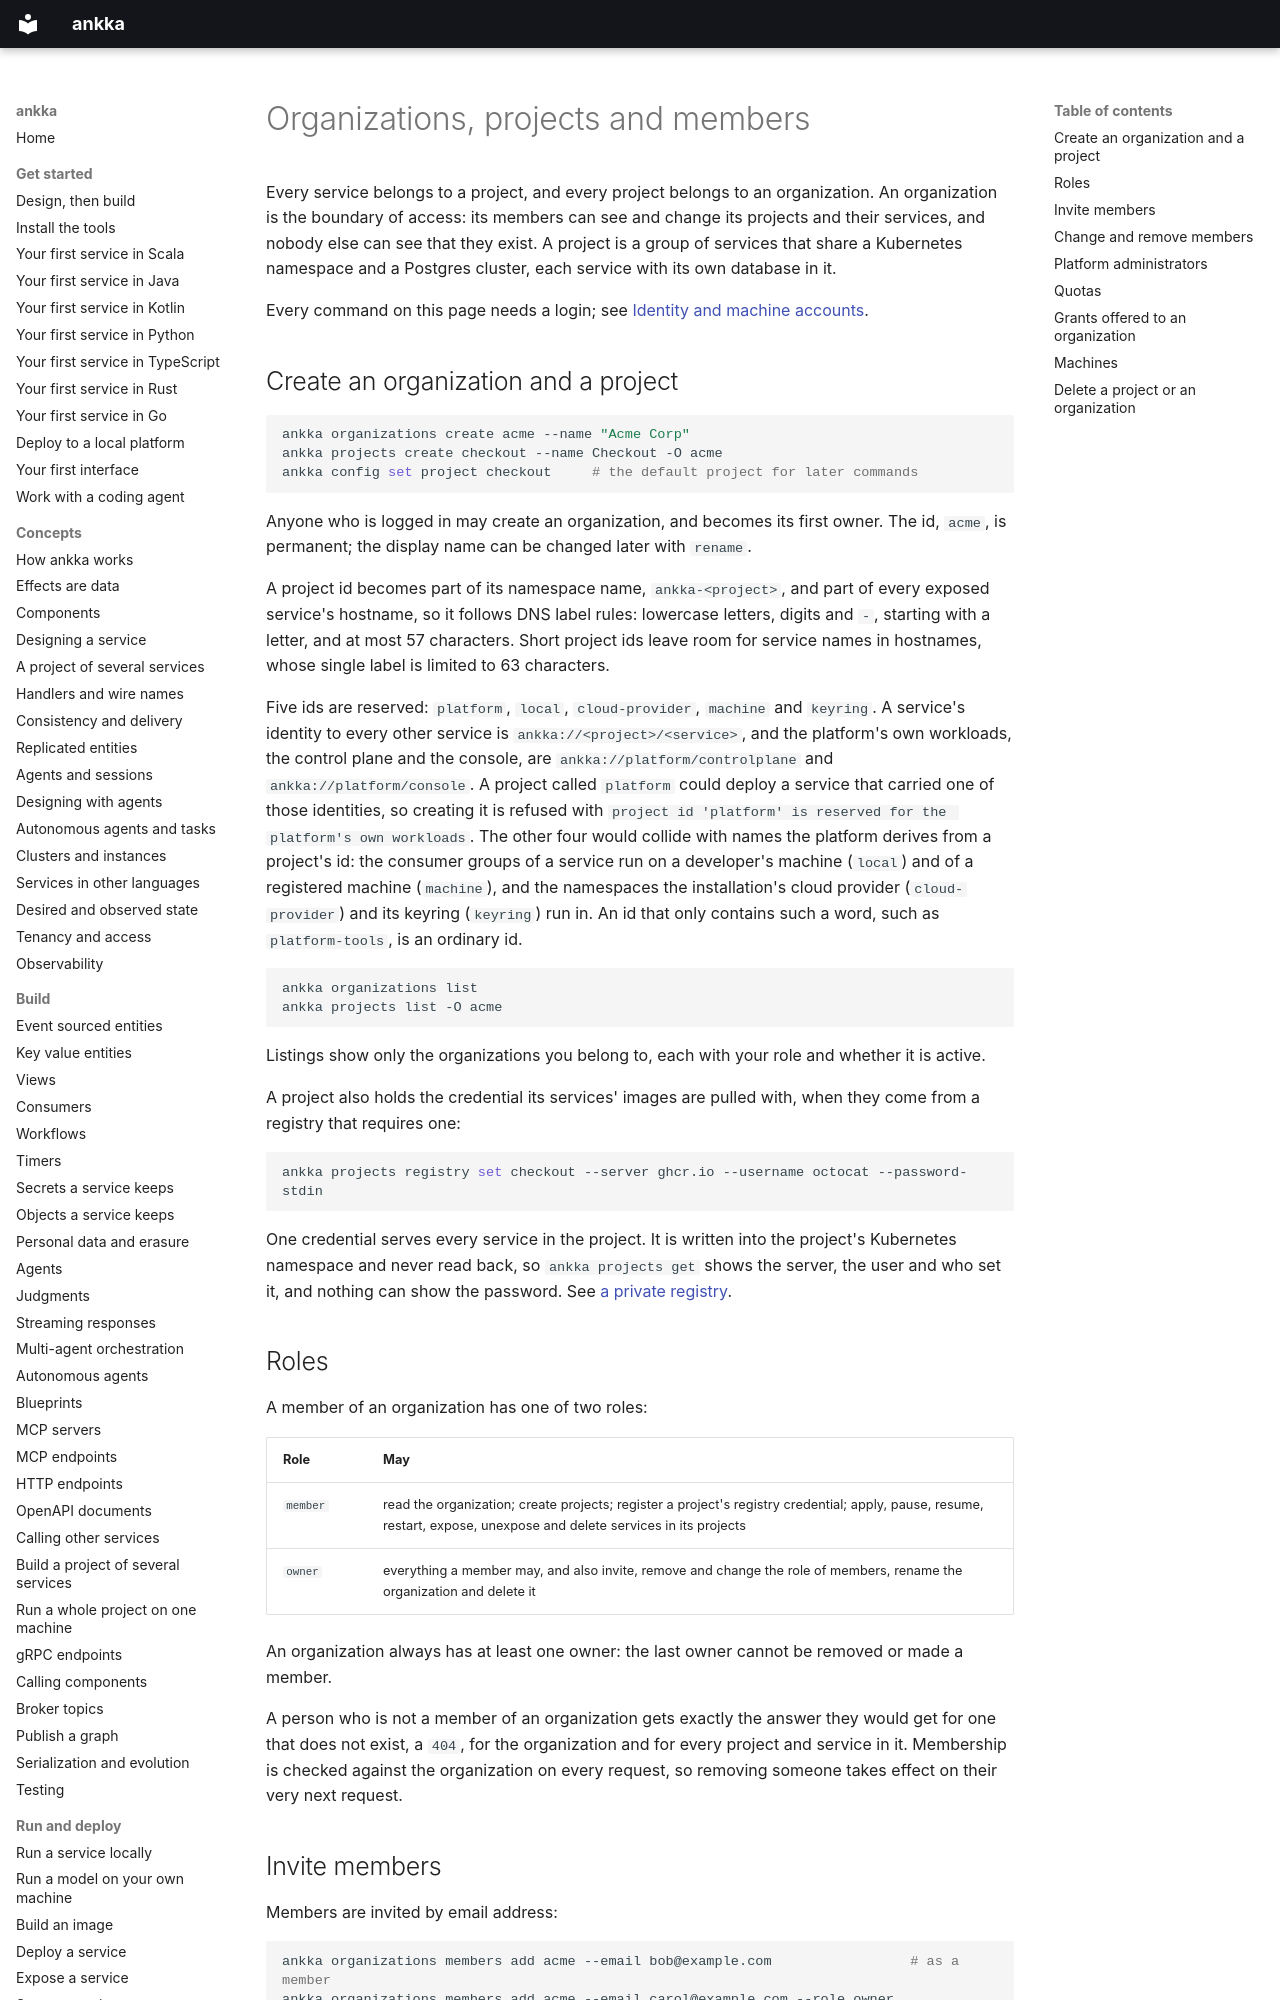

repository: thinkmorestupidless/ankka · page: platform/organizations/index.html · generator: mkdocs

---
title: Organizations, projects and members
description: Create organizations and projects, invite members by email, manage roles, and disable or delete an organization, with the rules the control plane enforces on each.
kind: guide
related: [concepts/tenancy-and-access.md, platform/identity.md, reference/cli.md]
---

# Organizations, projects and members

Every service belongs to a project, and every project belongs to an organization. An organization is the
boundary of access: its members can see and change its projects and their services, and nobody else can
see that they exist. A project is a group of services that share a Kubernetes namespace and a Postgres
cluster, each service with its own database in it.

Every command on this page needs a login; see [Identity and machine accounts](identity.md).

## Create an organization and a project

```bash
ankka organizations create acme --name "Acme Corp"
ankka projects create checkout --name Checkout -O acme
ankka config set project checkout     # the default project for later commands
```

Anyone who is logged in may create an organization, and becomes its first owner. The id, `acme`, is
permanent; the display name can be changed later with `rename`.

A project id becomes part of its namespace name, `ankka-<project>`, and part of every exposed service's
hostname, so it follows DNS label rules: lowercase letters, digits and `-`, starting with a letter, and
at most 57 characters. Short project ids leave room for service names in hostnames, whose single label is
limited to 63 characters.

Five ids are reserved: `platform`, `local`, `cloud-provider`, `machine` and `keyring`. A service's identity to
every other service is `ankka://<project>/<service>`, and the platform's own workloads, the control
plane and the console, are `ankka://platform/controlplane` and `ankka://platform/console`. A project
called `platform` could deploy a service that carried one of those identities, so creating it is
refused with `project id 'platform' is reserved for the platform's own workloads`. The other four
would collide with names the platform derives from a project's id: the consumer groups of a service
run on a developer's machine (`local`) and of a registered machine (`machine`), and the namespaces the
installation's cloud provider (`cloud-provider`) and its keyring (`keyring`) run in. An id that only contains such a word, such
as `platform-tools`, is an ordinary id.

```bash
ankka organizations list
ankka projects list -O acme
```

Listings show only the organizations you belong to, each with your role and whether it is active.

A project also holds the credential its services' images are pulled with, when they come from a
registry that requires one:

```bash
ankka projects registry set checkout --server ghcr.io --username octocat --password-stdin
```

One credential serves every service in the project. It is written into the project's Kubernetes
namespace and never read back, so `ankka projects get` shows the server, the user and who set it, and
nothing can show the password. See
[a private registry](../deploy/images.md#a-private-registry).

## Roles

A member of an organization has one of two roles:

| Role | May |
|---|---|
| `member` | read the organization; create projects; register a project's registry credential; apply, pause, resume, restart, expose, unexpose and delete services in its projects |
| `owner` | everything a member may, and also invite, remove and change the role of members, rename the organization and delete it |

An organization always has at least one owner: the last owner cannot be removed or made a member.

A person who is not a member of an organization gets exactly the answer they would get for one that does
not exist, a `404`, for the organization and for every project and service in it. Membership is checked
against the organization on every request, so removing someone takes effect on their very next request.
